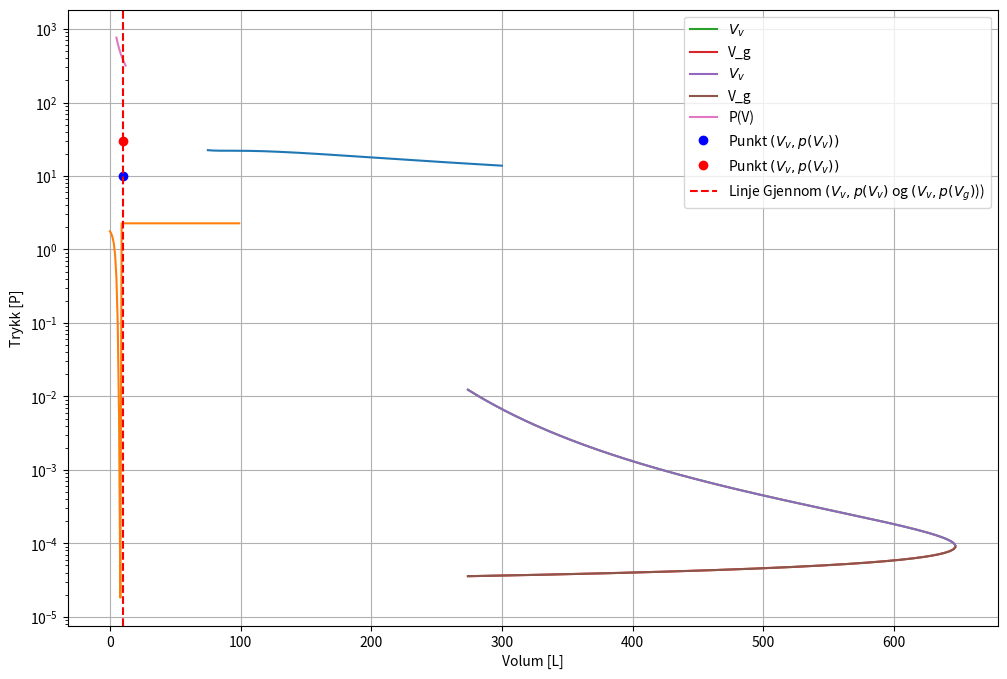
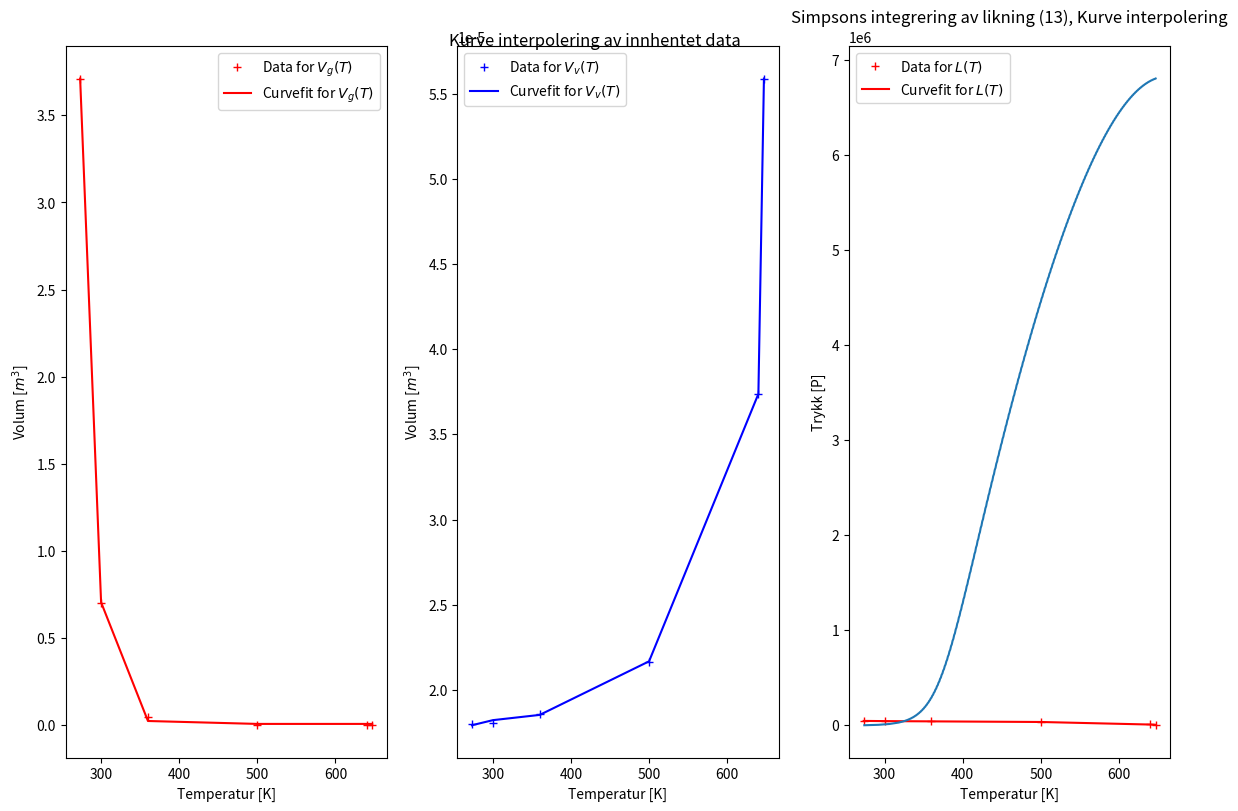
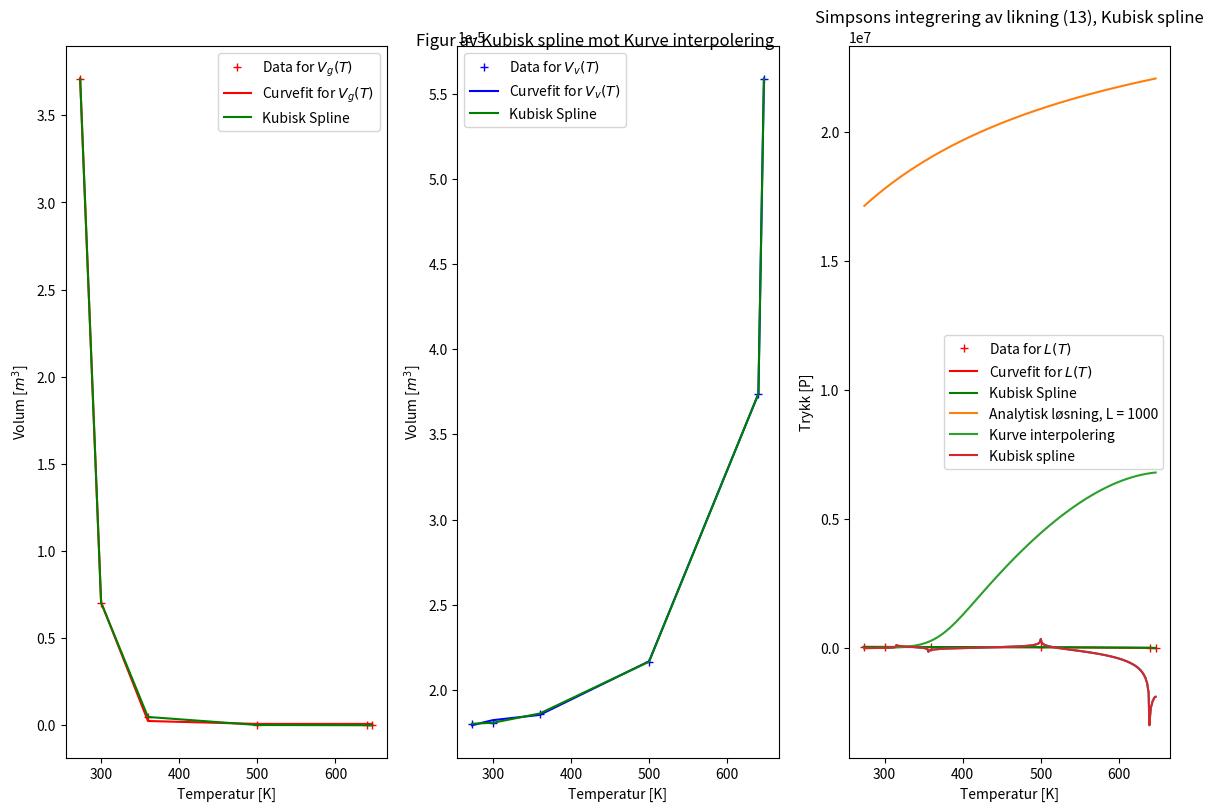

Write Python code to recreate these figures, in order.
"""
TEKST M A R K D O W N!!!!!
Damptrykkurven
[redacted]
Damptrykkurven er en termofysisk begrep som beskriver overgangen fra vann til damp ved ulik trykk, temperatur, og volum.
Den illustreres vanligvis i en plott med varierende trykk og temperatur, eller varierende trykk og volum.
Denne krven, og flere slike kurver, er nyttige i termodynamikken, siden de kan anvendes til mange ulike ingeniørformål
Kurvene kan bli hentet på flere måter:
Enten kan den løses analytisk, eller man kan bruke van der Waals ligning til å få et foreklet modell av den.
Verdiene til deres variabler kan deretter bli funnet ved å gjøre eksperimentelle utøvelser.
I dette rapporten går vi gjennom hvordan vi gjør de numeriske metodene:
Vi går gjennom van der waals tilstandsligning, og hvorfor den ikke er tilstrekkelig til å beskrive kurven
Så går vi gjennom ?, og finner fram hvordan vi skal finne disse kurvene.
Som en oppvarming, starter vi med å se på på noen eksperimentelle verdier for van der waals tilstandsligning.
TEKST M A R K D O W N!!!!!
"""

# Importerer biblioteker
import numpy as np
import matplotlib.pyplot as plt
import scipy
from scipy.optimize import curve_fit
from scipy import interpolate

# Gjør figurer manuelt større
plt.rcParams['figure.figsize'] = [12, 8]

"""
TEKST M A R K D O W N!!!!!
oppgave 1a
Vi ser på de kritiske verdiene til temperatur, trykk, og volum for van der waals tilstandsligning.
Den kritiske kunptet er ver punktet på kurvediagrammene der forskjellene mellom væske og gass opphører.
Van der waals tilstandsligning er gitt ved:
p = RT /(V - b)  - a/V^2,
der a og b er konstanter som man finner eksperimentellt.
De kritiske verdiene for p, T, og V er:
T_c = 8 * a / (27 * R * b) 
p_c = a / 27 * b**2
V_c = 3 * b
Vi undersøker hva a og b blir med eksperimentelle verdier for disse kritiske verdiene,
og drøfter videre hva dette forteller oss.
TEKST M A R K D O W N!!!!!
"""

# Universelle gasskonstant
R = 8.31446261815324

# Eksperiementelle verdier for vann i SI-enheter
T_c = 647.096 #Kelvin
p_c = 22064000 #Pascal
V_c = 0.000055948 #Kubikkmeter

#fra t_c og p_c, får vi:
a = 27 * R**2 * T_c**2 / (64 * p_c)
b = R * T_c / (8 * p_c)

print(a)
print(b)

print("Volum fra b: " +  str(3 * b))
print("Volum eksperimentellt: " +  str(V_c))


# Fra https://www.engineeringtoolbox.com/water-properties-temperature-equilibrium-pressure-d_2099.html#heat_capacity
# T -> 640K P -> 20 300 000 Bar

eT_eksp = 640
ep_eksp = 20300000
a_eksp = 27 * R**2 * eT_eksp**2 / (64 * ep_eksp)
b_eksp = R * eT_eksp / (8 * ep_eksp)

print("Volum fra b (engi tool): " +  str(3 * b_eksp))
print("Volum eksperimentellt (engi tool): " +  str(V_c))

# FINN DEN EKSPERIMENTELLE VOLUM HER? ^^



"""
TEKST M A R K D O W N!!!!!
Her ser vi at den eksperimentelle verdien for 5.6*10^-5, mens den gir 9.1*10^-5 når verdeien fra a og b puttes inn i volumet
Dette viser oss at selv om vi har fått a ob b fra T_c og p_c, så er det ingen kombinasjoner av a bo g som også gir samme volum.
TEKST M A R K D O W N!!!!!
"""



"""
TEKST M A R K D O W N!!!!!
Oppgave 1b
Nå plotter vi van der waals kurve med en satt T_c, fra 75ml til 300ml, og sammenligner det med kurven fra figur 2 på vår guide.
TEKST M A R K D O W N!!!!!
"""

# VISE ET BILDE FRA GUIDEN OM DET?

# Plotteverdier
plottstart = 75
plottslutt = 300
plottmengde = (plottslutt - plottstart) + 1

# Lager plottepunktene for volum
Vplot = np.linspace(plottstart, plottslutt, plottmengde)

# Definerer van der Waals ligning
def vanderwaalP(T, V, a, b):
    
    """
    Van der Waals ligning
    
    ...
    
    Input:
    R: universelle gasskonstant
    T: temperatur
    V, volum
    a, konstant a
    b, konstant b
    
    Output:
    vanP, van der Waal trykk
    """
    
    vanP = R*T/(V-b) - a/(V**2)
    return vanP

# itererer gjennom van der Waals ligning med volumene
vanP = np.zeros(plottmengde)
for i in range(plottmengde):
    vanP[i] = vanderwaalP(T_c, Vplot[i], 27 * R**2 * T_c**2 / (64 *  22.064), R * T_c / (8 * 22.064))

# Plotter    
plt.plot(Vplot, vanP)
plt.grid()
plt.xlabel("Volum [mL]")
plt.ylabel("Trykk [MPa]")
plt.title(r"Trykk kurven for vann gitt ved volum ved, $T = 647.096 K$")
plt.show()



"""
TEKST M A R K D O W N!!!!!
Denne isotermen har et sadelpunkt, og går ikke oppover, men nedover.
Den andre isotermenn bøyer seg langt ned, så opp igjen, for så å gå ned igjen
lavere temperatur vil gjøre at den bøyer seg kraftigere.
Det kritiske punktet er der hvor den slutter å gå oppover, og begynner da bare å gå nedover.
TEKST M A R K D O W N!!!!!
"""



"""
TEKST M A R K D O W N!!!!!
Oppgave 1c
Nå som vi har fått litt innsikt i wan der Waals ligning, gåt vi over et verktøy vi skal bruke til å få damptrykkurven: Newtons metode
Vi ser på et eksempel: faseovergangen i et 2d ising-modell.
Fra ordnet til ordnet tilstand, har kritisk temperatur denne ligningen:
Sinh^2(2c/T_c) = 1.
Den analytiske løsningen til den er T_c = 2c / ln(1 + 2^0.5).
Vi bruker c = 1, og finner løsningen numerisk ved newtons metode
TEKST M A R K D O W N!!!!!
"""



# Definerer ising-modell funksjonen
def eksfuncTC(t_c):
    
    """
    ising-modell funksjonen, slik at riktig svar gir 0
    
    ...
    
    Input:
    t_c: kritisk temperatur
    
    Output:
    ising-modell funksjonen, slik at riktig svar gir 0
    """
    
    return np.sinh(2*c/t_c) - 1

# Definerer numerisk derivajson
def deriverte(func, x, h = 10e-6):
    
    """
    Numerisk derivasjon
    
    ...
    
    Input:
    func: funksjon
    x: x-punkt
    h: steglengde
    
    Output:
    deriv: f'(x), den deriverte i det punktet.
    """
    
    deriv = (func(x + h) - func(x)) / h
    return deriv

# Definerer newtons metode for én variabel.
def newtmet(func, x, tol, k):
    
    """
    Rask versjon av newtons metode for én variabel
    
    ...
    
    Input:
    func: funksjon
    x: x-punkt
    tol = feiltoleranse
    k = antall maksimum iterasjoner
    
    Output:
    x: x-punktet som er innenfor toleransebetingelsen til riktig svar
    xliste: en liste av alle x-punktene funksjonen har gått gjennom
    """
        
    xliste = np.zeros(k)
    xliste[0] = x
    for i in range(k):
        x -= (func(x) / deriverte(func, x))
        xliste[i+1] = x
        if func(x) < tol:
            break
    return x, xliste



# Henter verdier
c = 1
tol = 0.0001
k = 10000

start = 0.5
t_c = start


# Finner numerisk og analytiske svar, og printer dem
numericalTC, xlisteNewton = newtmet(eksfuncTC, t_c, tol, k)
print(numericalTC)

analyticTC = 2/np.log(1 + 2**0.5)
print(analyticTC)


# Finner numeriske svar med ulike startverdier
numericalTCliste = np.zeros(100)
for i in range(100):
    start = i
    numericalTCliste[i] = newtmet(eksfuncTC, t_c, tol, k)[0]
print(numericalTCliste)


"""
TEKST M A R K D O W N!!!!!
Verdiene til den analytisle og den numeriske er veldig nerme hverandre.
Vi kan dermed si at vi har implementert newtons meotde riktig, og at den analytiske løsningen er riktig
For ulike startverdier, ser vi at alle startverdier fra 0 til 100 konvergerer til det samme tallet.
Dermed har det ikke noe å si hvor man starter ved dette inntervallet
TEKST M A R K D O W N!!!!!
"""



"""
TEKST M A R K D O W N!!!!!
Oppgave 1d
Newtons metode konvergerer kvadratisk nor den har et fungerende startpunkt.
Dette er analytisk vist.
Vi finner ut av dette numerisk, ved å bruke en formel som viser omtrentlig konvergensraten q
TEKST M A R K D O W N!!!!!
"""

#  Utregner e_i
e_i = abs(xlisteNewton - analyticTC)

# Fjærner unødvendige verdier for plotting, funksjonen blir konstant
plotting_e_i = np.zeros(100)
for val in range(100):
    plotting_e_i[val] = e_i[val]

# Plotting
plt.plot(plotting_e_i)
plt.plot()
plt.grid()
plt.xlabel("Verdi for i")
plt.ylabel(r"Verdi  for $e_i$")
plt.title(r"Kurven til $e_i$ ved økende i")
plt.show()

# Utregning av p_i
p_i = np.zeros(9)

# Forsiktig med rangen her, blir fort uendelig store tall!
for xx in range(2,9):
    p_i[xx] = np.log(e_i[xx] / (e_i[xx - 1])) / np.log(e_i[xx - 1]/e_i[xx - 2])


# Fjærning av de to nullene foran 
index = [0,1]
# Bare for å være ordentlig forsiktig at det ikke blir tull
p_i = np.copy(np.delete(p_i, index))

print("Utregnet q: " + str(np.mean(p_i)))


"""
TEKST M A R K D O W N!!!!!
Vi ser at verdien for q er omtrent 2, som er det den analytiske løsninger foreslår til oss.
Den viser oss et verdi som er litt lavere enn det, men det er trolig grunnet numeriske feil.
TEKST M A R K D O W N!!!!!
"""


"""
TEKST M A R K D O W N!!!!!
Oppgave 1e
Nå utvider vi Newtons metode til flere variabler. slik kan vi regne ut nullpunktet til et sett med ligninger.
Vi løser dem med hensyn på V_v og V_g som funksjon av temperatur, og kommenterer resultatene.
TEKST M A R K D O W N!!!!!
"""

# Newtons metode på to variabler
def NewtonTwoVariable(F, J, X, max_i, tol = 10e-4):
    
    """
    Løser et ikke lineært system med newtons to variabel metode.
    
    Input:
    F: Funksjonene slik at F = 0\n
    J: Jacobi matrisen til F\n
    X: Start verdier\n
    max_k: max antall iterasjoner\n
    tol: Toleranse
    
    Output:
    X: verdiene til nullpunkt
    """
    
    F_val = F(X)
    F_norm = np.linalg.norm(F_val)
    iter = 0
    while(abs(F_norm) < tol and iter <= max_i):
        delta = np.linalg.solve(J(X), - F_val)
        X = X + delta
        F_val = F(X)
        F_norm = np.linalg.norm(F_val)
        iter += 1
    return X

#Definerer funksjonene (11) og (12) fra guiden vår
def func(V,T,a,b):
    
    """
    Likningssystemet som skal løses
    
    Input:
    V: Liste med variabler (Volum), V[0] = V_v, V[1] = V_g
    T: Temperatur
    a: Konstant
    b: Konstant
    
    Output:
    V_list: Utregnet svar
    """
    
    #Lager en liste for systemet av likninger
    V_list=np.zeros(2)
    
    #Regner ut
    V_list[0]=(R*T)/(V[1]-b)-a/(V[1]**2)-(R*T)/(V[0]-b)+a/(V[0]**2)
    V_list[1]=R*T/(V[1]-V[0])*np.log((V[1]-b)/(V[0]-b))-a/(V[1]*V[0])-R*T/(V[1]-b)+a/(V[1]**2)
    return V_list

#Funksjon som regner jacobimatrisen til func
def Jacobi(V,T,a,b):
    
    """
    Jacobi matrisen til likningssystemet func
    
    Input:
    V: Liste med variabler (Volum), V[0] = V_v, V[1] =V_g
    T: Temperatur
    a: Konstant
    b: Konstant
    
    Output:
    matrix: Jacobi matrisen til likningsystemet func
    """
    
    #Oppretter Jacobi matrise   
    matrix = np.zeros((2,2))
    
    #Regner ut Jacobi matrisen
    matrix[0,0] = R*T/((V[0]-b)**2)-2*a/(V[0]**3)
    matrix[0,1] = -R*T/((V[1]-b)**2)+2*a/(V[1]**3)
    matrix[1,0] = -R*T/((V[1]-V[0])*(V[0]-b))+V[1]*a/((V[1]*V[0])**2)+R*T*np.log((V[1]-b)/(V[0]-b))/((V[1]-V[0])**2)
    matrix[1,1] = R*T/((V[1]-V[0])*(V[1]-b))+R*T/((V[1]-b)**2)+V[0]*a/((V[1]*V[0])**2)-2*a/(V[1]**3)-R*T*np.log((V[1]-b)/(V[0]-b))/((V[1]-V[0])**2)
    return matrix

# Newtons metode for flere funksjoner
def newtonMultiple(func, Jacobi, x, T, a, b, h=0.0001, tol=0.0001, k=1000):
    
    """
    Funksjonen bruker Newtons metode for å løse likningssytemet
    
    Input:
    func: Likningssystemet som skal løses
    Jacobi: Jacobi matrisen til likningssystemt
    x: Startsverdi for variablene som det skal løses for
    T: Temperatur
    a: Konstant
    b: Konstant
    h: Steglengde
    tol: Toleranse
    k: Maks antall iterasjoner
    
    Output:
    x_list[-1]: Nullpunkt for likningsystemet
    """
    
    #Oppretter liste av lister for å lagre nullpunkter og setter inn startsverdi
    x_list=np.zeros((k+1,len(x)))
    x_list[0]=x
    
    #Newtons metode
    for i in range(k):
        x_list[i+1] = x_list[i]-np.linalg.inv(Jacobi(x_list[i],T,a,b))@func(x_list[i],T,a,b)
        if abs(func(x_list[i+1],T,a,b)).max()<tol:
            x_list = x_list[0:i+2]
            break

    #Returnerer det siste steget
    return x_list[-1]



#Regner ut V_v og V_g for forskjellige T
#Lager liste med T verdier mellom T_lower og T_upper
T_lower=274
T_upper=647
T_list=np.linspace(T_lower,T_upper,T_upper-T_lower+1)

#Lager list for å lagre V_v og V_g
V_v = np.zeros(len(T_list))
V_g = np.zeros(len(T_list))

#Setter startspunkt for newtons metode (V_0[0]: V_v, V_0[1]: V_g)
V_0 = np.array([12658e-6,35.6e-6])

#Regner ut de først V_v og V_g med utgangspunkt i V_0 og T_lower
V_v[0] = newtonMultiple(func,Jacobi,V_0,T_lower,a,b)[0]
V_g[0] = newtonMultiple(func,Jacobi,V_0,T_lower,a,b)[1]

#Regner ut resten av V_v og V_g med forskjellig T
V_list = np.array([V_v[0],V_g[0]])
for i in range(1,len(T_list)):
    V_list = newtonMultiple(func,Jacobi,V_list,T_list[i],a,b)
    V_v[i] = V_list[0]
    V_g[i] = V_list[1]
    
#Plotter
plt.plot(T_list,V_v,label=r"$V_v$")
plt.title(r"$V_v$")
plt.xlabel(r"$T[K]$")
plt.grid()
plt.legend()
plt.show()
plt.plot(T_list,V_g,label="V_g")
plt.title(r"$V_g$")
plt.xlabel(r"$T[K]$")
plt.grid()
plt.legend()
plt.show()
plt.plot(T_list,V_v,label=r"$V_v$")
plt.plot(T_list,V_g,label="V_g")
plt.title(r"$V_v og V_g$ plottet sammen logaritmisk")
plt.grid()
plt.yscale("log")
plt.show()

"""
TEKST M A R K D O W N!!!!!
For V_v ser vi at den går raskere ned, helt til den krasjer ved omtrent 540K.
Så går den sakte men sikkert nedover helt til den når det kritiske temperaturpunktet.
For V_g, øker den mer og mer sakte. så ved rundt 540K, går den nediver, så  raskt oppover igjen.
Når den nermer seg det kritiske temperaturpunktet, øker volumnet mer og mer kraftig, altså at /\v øker når T øker ner T_c.
TEKST M A R K D O W N!!!!!
"""


"""
TEKST M A R K D O W N!!!!!
Oppgave 1f
Nå bruker vi newtons flervariablet metode for van der Waals likning til å sammenlignes med eksperimentelle verdier.
Vi henter de eksperimentelle verdier fra nettsiden https://www.engineeringtoolbox.com/water-properties-d_1573.html.
TEKST M A R K D O W N!!!!!
"""

# 1 bar = 100'000 Pa
barToPa = 10e5

TrykkP = barToPa * np.array([6.1E-03, 0.0099, 0.0354, 0.105, 0.272, 0.622, 1.29, 2.46, 4.37, 7.34, 11.7, 17.9, 26.4, 44.6, 71.1, 108, 159, 180, 203, 221])

# Verdier som passer for Vv, Vg, og L:
TrykkVerdier = barToPa * np.array([6.1E-03, 0.0354, 0.622, 26.4, 203, 221])

"""
Eh, bendik, kan du sette opp dette. du vet hvordan 1e fungerer
"""



"""
TEKST M A R K D O W N!!!!!
Oppgave 1g
TEKST M A R K D O W N!!!!!
"""

def p_8(T,V):
    return (R*T)/(V-b) - a/(V**2)

T_g = 460

# Tilfeldige verdier
vv = 10
p_v = 10
p_g = 30


volume_space = np.linspace(5,12,380) # Plot
plt.plot(volume_space, p_8(T_g,volume_space), label="P(V)")
plt.plot(vv, p_v, 'bo', label=r"Punkt $(V_v,p(V_v))$")
plt.plot(vv, p_g, 'ro', label=r"Punkt $(V_v,p(V_v))$")
plt.axline((vv,vv),(p_v,p_g), ls="--", c="r",label=r"Linje Gjennom $(V_v,p(V_v)$ og $(V_v,p(V_g)$))")
plt.xlabel("Volum [L]")
plt.ylabel("Trykk [P]")
plt.title("")
plt.legend()
plt.show()

"""
TEKST M A R K D O W N!!!!!
En linje fra V_v til V_g på en PV-diagram er overgangslinjen, fra venstre til høyre, fra flytende form til gassform.
Volumet vil øke, mens trykket (Og temperaturen i et PT-diagram) holder seg den samme.
TEKST M A R K D O W N!!!!!
"""

"""
TEKST M A R K D O W N!!!!!
Oppgave 1h
Til slutt bruker vi newtons metode i 1e, og dens resultatet, til å plotte P(V_v) og P(V_g).
Vi kommenterer på resultatene vi får
TEKST M A R K D O W N!!!!!
"""
            

"""
TEKST M A R K D O W N!!!!!
Something something ikke tilstrekkelig
TEKST M A R K D O W N!!!!!
"""

"""
Oppgave 2a
TEKST M A R K D O W N!!!!!
Nå som vi har vist at van der Waald tilstandsligning ikke er tilstrekkelig til å beskrive fasediagrammen, går vi åver til eksperimentelle verdier, istedenfor analytiske
Vi henter ut informasjon fra samme nettside som vi gjorde i 1f
TEKST M A R K D O W N!!!!!
"""

# https://www.engineeringtoolbox.com/water-properties-d_1573.html
# https://www.engineeringtoolbox.com/water-properties-temperature-equilibrium-pressure-d_2099.html

# Vi har 1 mol
Mm = 18E-3

# Disse verdiene er hentet for å matche verdiene med L2 og andre verdier så nerme som mulig.
#               0.01C 26.9C 86.9C 227C 367C 373.946C 
T2 =  np.array([273.16, 300, 360, 500, 640, 647.1])
Vg2 = np.array([Mm/0.00485, Mm/0.02558, Mm/0.3786, Mm/13.20, Mm/177.1, Mm/322.0]) 
Vv2 = np.array([Mm/999.8, Mm/996.5, Mm/967.4, Mm/831.3, Mm/481.5, Mm/322.0])
#                      25C     90C   220C    360C 373.95C
L2  = np.array([45054, 43988, 41120, 33462, 12967, 0]) # Joule / mol 


"""
TEKST M A R K D O W N!!!!!
Oppgave 2b
nå bruker vi scipy.optimize.curve_fit for å finne gode passende funksjoner for V_v, V_g, og L som en funksjon av T. 
TEKST M A R K D O W N!!!!!
"""

def Vv2t_func(X,a,b,c,d,e):
    
    """
    funksjon for V_v
    
    Input:
    X: variabelinout
    a til e: konstanter for funksjonen
    
    Output: En funksjon for V_v som passer godt
    """
    
    return  a*np.exp(X)+b -c*X**2 + d*X + e*X**3

def Vg2t_func(X,a,b,c):
    
    """
    funksjon for V_g
    
    Input:
    X: variabelinout
    a til c: konstanter for funksjonen
    
    Output: En funksjon for V_v som passer godt
    """
    
    return  a*(b**X) + c

#Plotter for funksjonene for V_v og V_g
fig_t, (ax_t_vg, ax_t_vv, ax_t_l) = plt.subplots(1,3)

popt_vv2, covt_vv2 = curve_fit(Vv2t_func,T2,Vv2)
popt_vg2, covt_vg2 = curve_fit(Vg2t_func,T2,Vg2)

ax_t_vg.plot(T2,Vg2,"r+", label=r"Data for $V_g(T)$")
ax_t_vg.plot(T2, Vg2t_func(T2,*popt_vg2), c="r", label=r"Curvefit for $V_g(T)$")
ax_t_vg.set_xlabel("Temperatur [K]")
ax_t_vg.set_ylabel(r"Volum [$m^3$]") 
ax_t_vg.legend()

ax_t_vv.plot(T2,Vv2, "b+", label=r"Data for $V_v(T)$")
ax_t_vv.plot(T2, Vv2t_func(T2,*popt_vv2), c="b", label=r"Curvefit for $V_v(T)$")
ax_t_vv.set_xlabel("Temperatur [K]")
ax_t_vv.set_ylabel(r"Volum [$m^3$]") 
ax_t_vv.legend()
fig_t.tight_layout()

def l2t_func(X,a,b,c,d):
    
    """
    funksjon for V_g
    
    Input:
    X: variabelinout
    a til d: konstanter for funksjonen
    
    Output: En funksjon for V_v som passer godt
    """
    
    return d*X**3 + a*X**2 + b*X + c

#Plotter for funksjonen for L
popt_L2, covt_L2 = curve_fit(l2t_func,T2,L2)

ax_t_l.plot(T2,L2,"r+", label=r"Data for $L(T)$")
ax_t_l.plot(T2, l2t_func(T2,*popt_L2), c="r", label=r"Curvefit for $L(T)$")
ax_t_l.set_xlabel("Temperatur [K]")
ax_t_l.set_ylabel(r"Latent Varme [$Joule/Mol$]") 
ax_t_l.legend()
fig_t.suptitle("Kurve interpolering av innhentet data")
plt.show()

"""
TEKST M A R K D O W N!!!!!
Oppgave 2c
(Setter opp eksperimentell trykk fra 1f, brb)
TEKST M A R K D O W N!!!!!
"""
n = abs(274-647-1)
T_intervall = np.linspace(274,647,n)

a = T_intervall[0]
b = T_intervall[-1]

h = (b-a)/n

def p_int(T):
    
    """
    funksjon
    
    Input:
    T: temperatur
    
    Output: En funksjon for V_v som passer godt
    """
    
    return l2t_func(T, *popt_L2)/(T*(Vg2t_func(T,*popt_vg2) - Vv2t_func(T,*popt_vv2)))

I_simp = p_int(a)

I_simp_val = np.zeros(n)
I_simp_val[0] = p_int(a)

for i in range(1,n):
    if (i % 2 == 0):
        I_simp += 2*p_int(T_intervall[i])
        I_simp_val[i] = I_simp
    else:
        I_simp += 4*p_int(T_intervall[i])
        I_simp_val[i] = I_simp
    

I_simp = I_simp*h/3

print(I_simp)

plt.title("Simpsons integrering av likning (13), Kurve interpolering")
plt.xlabel("Temperatur [K]")
plt.ylabel("Trykk [P]")
plt.plot(T_intervall,I_simp_val)
plt.show()

"""
TEKST M A R K D O W N!!!!!
Oppgave 2d
TEKST M A R K D O W N!!!!!
"""

interpol_vv = interpolate.CubicSpline(T2,Vv2)
interpol_vg = interpolate.CubicSpline(T2,Vg2)
interpol_l  = interpolate.CubicSpline(T2,L2)

fig_2d, (ax_t_vg2d, ax_t_vv2d, ax_t_l2d) = plt.subplots(1,3)

popt_vv2, covt_vv2 = curve_fit(Vv2t_func,T2,Vv2)
popt_vg2, covt_vg2 = curve_fit(Vg2t_func,T2,Vg2)

ax_t_vg2d.plot(T2,Vg2,"r+", label=r"Data for $V_g(T)$")
ax_t_vg2d.plot(T2, Vg2t_func(T2,*popt_vg2), c="r", label=r"Curvefit for $V_g(T)$")
ax_t_vg2d.plot(T2,interpol_vg(T2),c='g', label="Kubisk Spline")
ax_t_vg2d.set_xlabel("Temperatur [K]")
ax_t_vg2d.set_ylabel(r"Volum [$m^3$]") 
ax_t_vg2d.legend()

ax_t_vv2d.plot(T2,Vv2, "b+", label=r"Data for $V_v(T)$")
ax_t_vv2d.plot(T2, Vv2t_func(T2,*popt_vv2), c="b", label=r"Curvefit for $V_v(T)$")
ax_t_vv2d.plot(T2,interpol_vv(T2),c='g', label="Kubisk Spline")
ax_t_vv2d.set_xlabel("Temperatur [K]")
ax_t_vv2d.set_ylabel(r"Volum [$m^3$]") 
ax_t_vv2d.legend()
fig_2d.tight_layout()

ax_t_l2d.plot(T2,L2,"r+", label=r"Data for $L(T)$")
ax_t_l2d.plot(T2, l2t_func(T2,*popt_L2), c="r", label=r"Curvefit for $L(T)$")
ax_t_l2d.plot(T2,interpol_l(T2),c='g', label="Kubisk Spline")
ax_t_l2d.set_xlabel("Temperatur [K]")
ax_t_l2d.set_ylabel(r"Latent Varme [$Joule/Mol$]") 
ax_t_l2d.legend()
fig_2d.suptitle("Figur av Kubisk spline mot Kurve interpolering")
plt.show()

"""
TEKST M A R K D O W N!!!!!
Oppgave 2e
TEKST M A R K D O W N!!!!!
"""

def p_interpol(T):
    
    """
    funksjon for V_g
    
    Input:
    T: temperatur
    
    Output: En funksjon for V_v som passer godt
    """
    
    return interpol_l(T)/(T*interpol_vg(T) - interpol_vv(T))

n = abs(274-647-1)
T_intervall = np.linspace(274,647,n)

a = T_intervall[0]
b = T_intervall[-1]

h = (b-a)/n

I_simp_inter = p_interpol(a)

I_simp_val_inter = np.zeros(n)
I_simp_val_inter[0] = p_interpol(a)

for i in range(1,n):
    if (i % 2 == 0):
        I_simp_inter += 2*p_interpol(T_intervall[i])
        I_simp_val_inter[i] = I_simp_inter
    elif(i == n):
        I_simp_inter += p_interpol(T_intervall[i])
        I_simp_val_inter[i] = I_simp_inter
    else:
        I_simp_inter += 4*p_interpol(T_intervall[i])
        I_simp_val_inter[i] = I_simp_inter
    

I_simp_inter = I_simp_inter*h/3

print(I_simp_inter)

plt.title("Simpsons integrering av likning (13), Kubisk spline")
plt.xlabel("Temperatur [K]")
plt.ylabel("Trykk [P]")
plt.plot(T_intervall,I_simp_val_inter)
plt.show()

"""
TEKST M A R K D O W N!!!!!
Oppgave 2f
TEKST M A R K D O W N!!!!!
"""

# Finne et punkt (p0,t0), bruker krital punktet
p0_an = p_c
L_an = 1000 # Vi må finne egen verdi som passer best
T0_an = T_c

analytic_solution = p0_an*np.exp((L_an/R) * (1/T0_an - 1/T_intervall))

plt.plot(T_intervall, analytic_solution, label="Analytisk løsning, L = {}".format(L_an))
plt.plot(T_intervall,I_simp_val,label="Kurve interpolering")
plt.plot(T_intervall,I_simp_val_inter,label="Kubisk spline")
plt.xlabel("Temperatur [K]")
plt.ylabel("Trykk [P]")
plt.legend()
plt.show()
